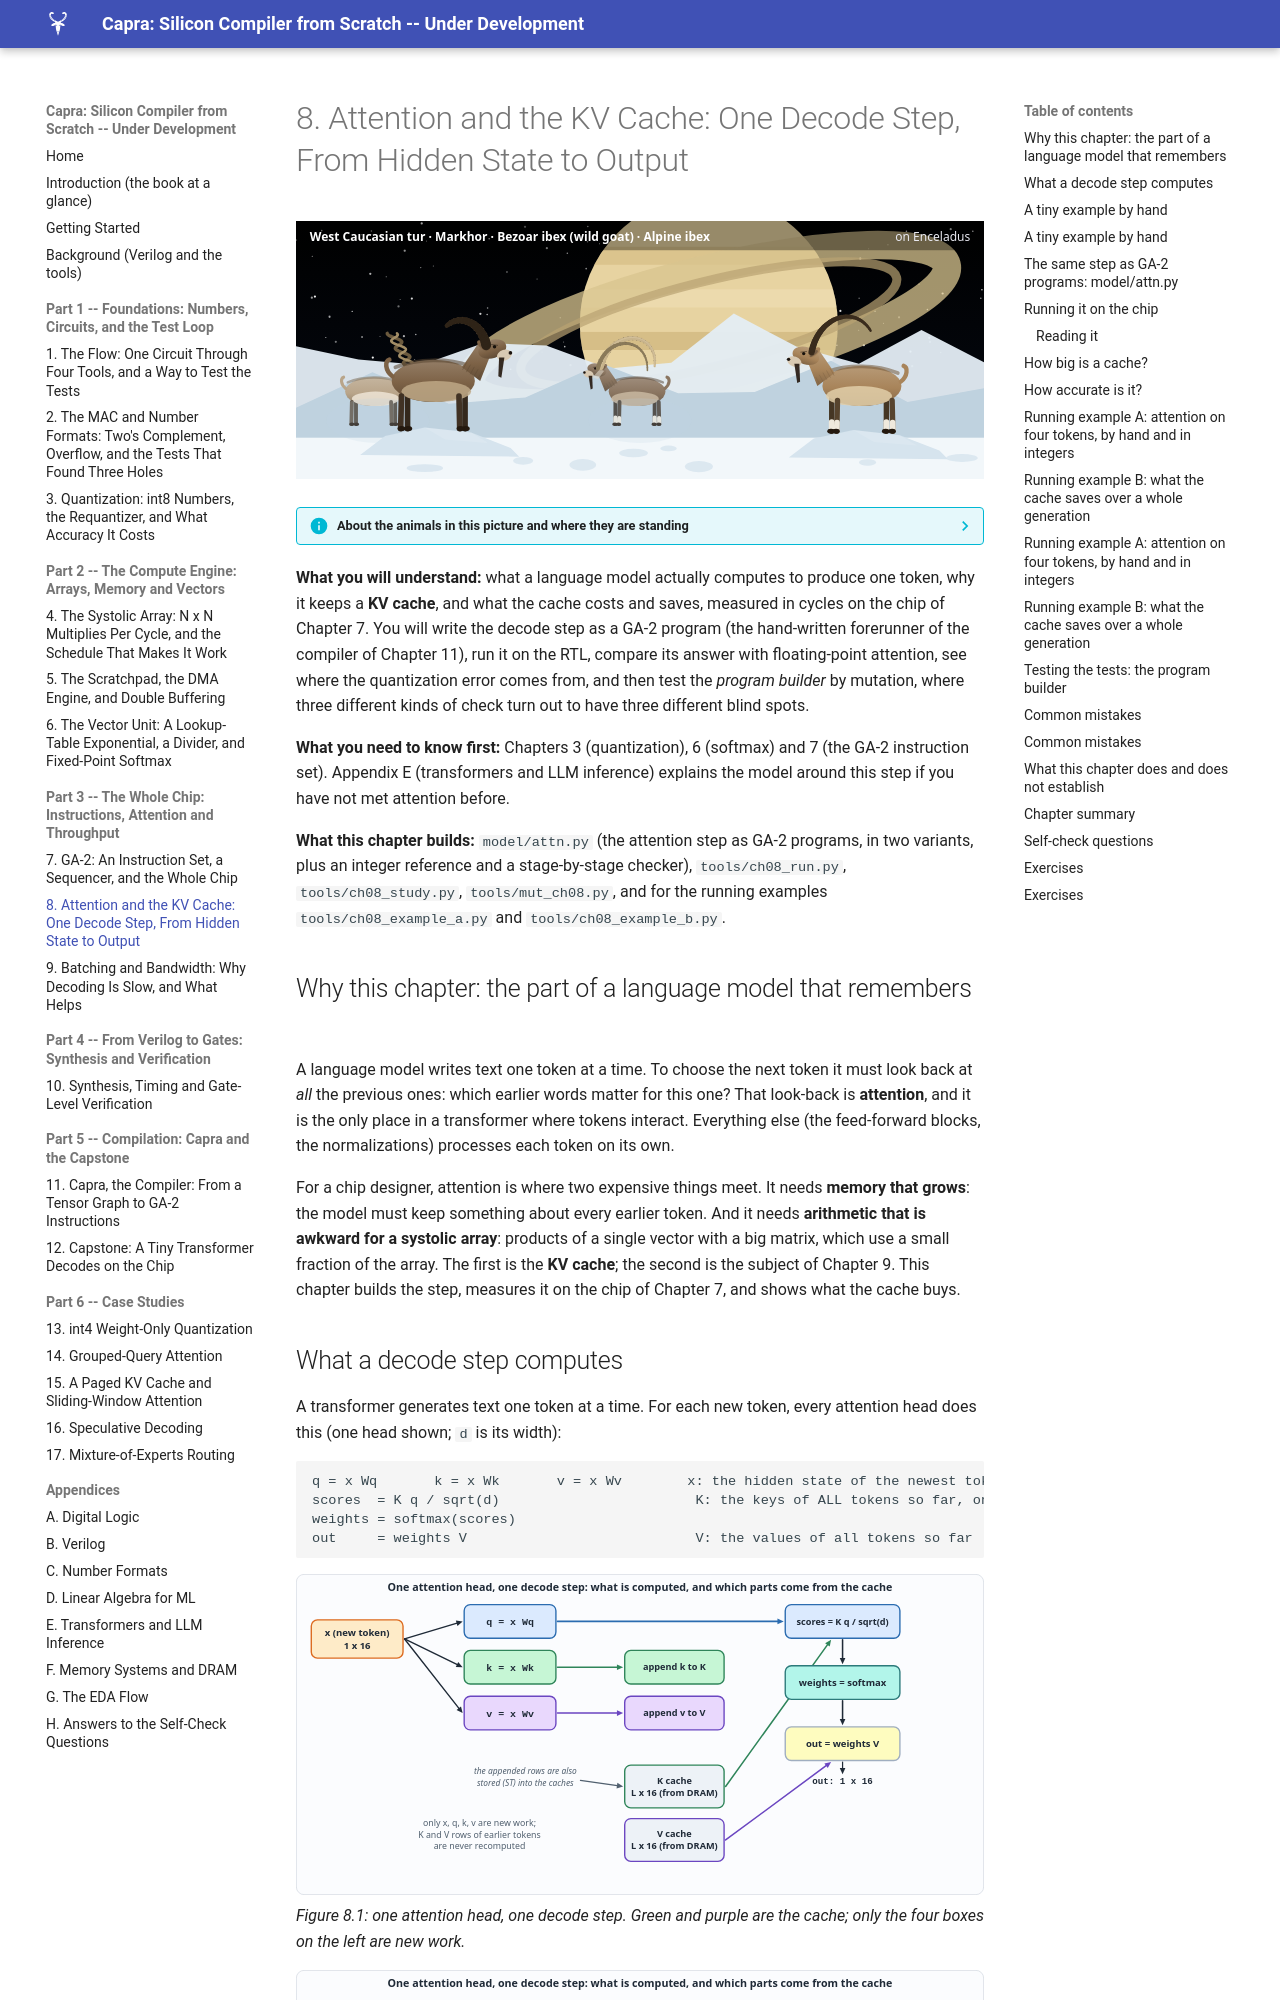

repository: MaximumBeings/silicon_compiler_from_scratch · page: part08/08-attention-kv-cache/index.html · generator: mkdocs

# 8. Attention and the KV Cache: One Decode Step, From Hidden State to Output

![ch-08](../assets/art/ch-08.svg)

--8<-- "docs/assets/art/ch-08.md"


**What you will understand:** what a language model actually computes to produce one token, why it keeps a **KV cache**, and what the cache costs and saves, measured in cycles on the chip of Chapter 7. You will write the decode step as a GA-2 program (the hand-written forerunner of the compiler of Chapter 11), run it on the RTL, compare its answer with floating-point attention, see where the quantization error comes from, and then test the *program builder* by mutation, where three different kinds of check turn out to have three different blind spots.

**What you need to know first:** Chapters 3 (quantization), 6 (softmax) and 7 (the GA-2 instruction set). Appendix E (transformers and LLM inference) explains the model around this step if you have not met attention before.

**What this chapter builds:** `model/attn.py` (the attention step as GA-2 programs, in two variants, plus an integer reference and a stage-by-stage checker), `tools/ch08_run.py`, `tools/ch08_study.py`, `tools/mut_ch08.py`, and for the running examples `tools/ch08_example_a.py` and `tools/ch08_example_b.py`.
